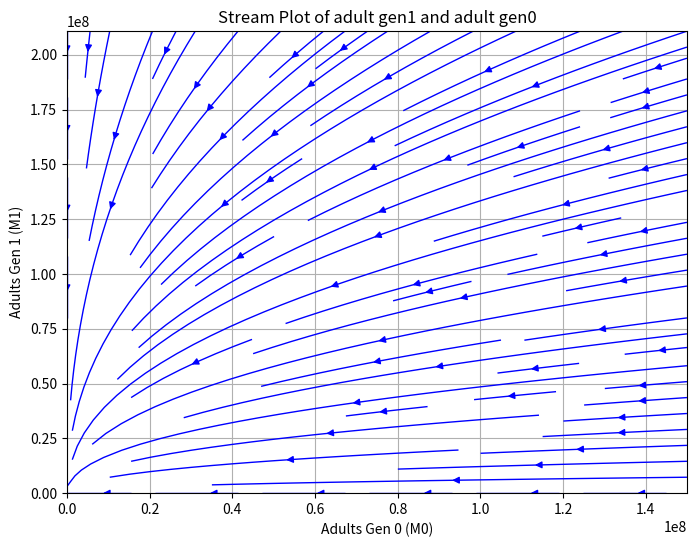

Here is the Python script that generated this plot:
import numpy as np
import matplotlib.pyplot as plt
from scipy import integrate

####### Stage 1 ########

# Parameters
alpha = 2.232  # reproductive rate 
gamma = 0.03571  # maturation rate 
mu1 = 0.11495
mu2 = 0.07143
mu0 = 0.15975
M0_initial = 150000000
I10 = 0
M10 = 0
I20 = 0
M20 = 0

# ODE system definition
def butterfly(X, t):
    M0, I1, M1, I2, M2 = X
    dM0dt = -mu0 * M0  # The change in M0 (adults gen0)
    dI1dt = M0 * alpha - I1 * mu1 - gamma * I1  # The change in I1 (larvae gen1)
    dM1dt = I1 * gamma - M1 * mu2  # The change in M1 (adults gen1)
    dI2dt = M1 * alpha - I2 * mu1 - gamma * I2  # The change in I2 (larvae gen2)
    dM2dt = I2 * gamma - M2 * mu2  # The change in M2 (adults gen2)
    
    return np.array([dM0dt, dI1dt, dM1dt, dI2dt, dM2dt])

# Time range for integration
days = 5 * 30
month = 3 * 30
t = np.linspace(month, days + month, days + 1)

# Initial conditions
X0 = M0_initial, I10, M10, I20, M20

# Solve the ODE system
res = integrate.odeint(butterfly, X0, t)

# Extract solutions for M0, I1, M1
M0, I1, M1, I2, M2 = res.T

# Create a grid of M0 and M1 values for the stream plot
M0_grid, M1_grid = np.meshgrid(np.linspace(min(M0), max(M0), 20), np.linspace(min(M1), max(M1), 20))

# Initialize derivative grids with the same shape as the meshgrid
dM0dt_grid = np.zeros_like(M0_grid)
dM1dt_grid = np.zeros_like(M1_grid)

# Calculate the derivatives at each point on the grid
for i in range(len(t)):
    # Broadcast M0 value for the time step i over the grid
    I1_value = I1[i]
    # Calculate the derivatives for this M0 value and the current grid of M0 and M1
    dM0dt_grid = -mu0 * M0_grid  # The change in M0 (adults gen0)
    dM1dt_grid = I1_value * gamma - M1_grid * mu2  # The change in M1 (adults gen1)

# Stream plot
plt.figure(figsize=(8, 6))
plt.streamplot(M0_grid, M1_grid, dM0dt_grid, dM1dt_grid, color='b', linewidth=1)

# Labels and title
plt.title('Stream Plot of adult gen1 and adult gen0')
plt.xlabel('Adults Gen 0 (M0)')
plt.ylabel('Adults Gen 1 (M1)')
plt.grid()

# Show plot
plt.savefig('streamplotM1&M0.png', dpi = 300)
plt.show()


